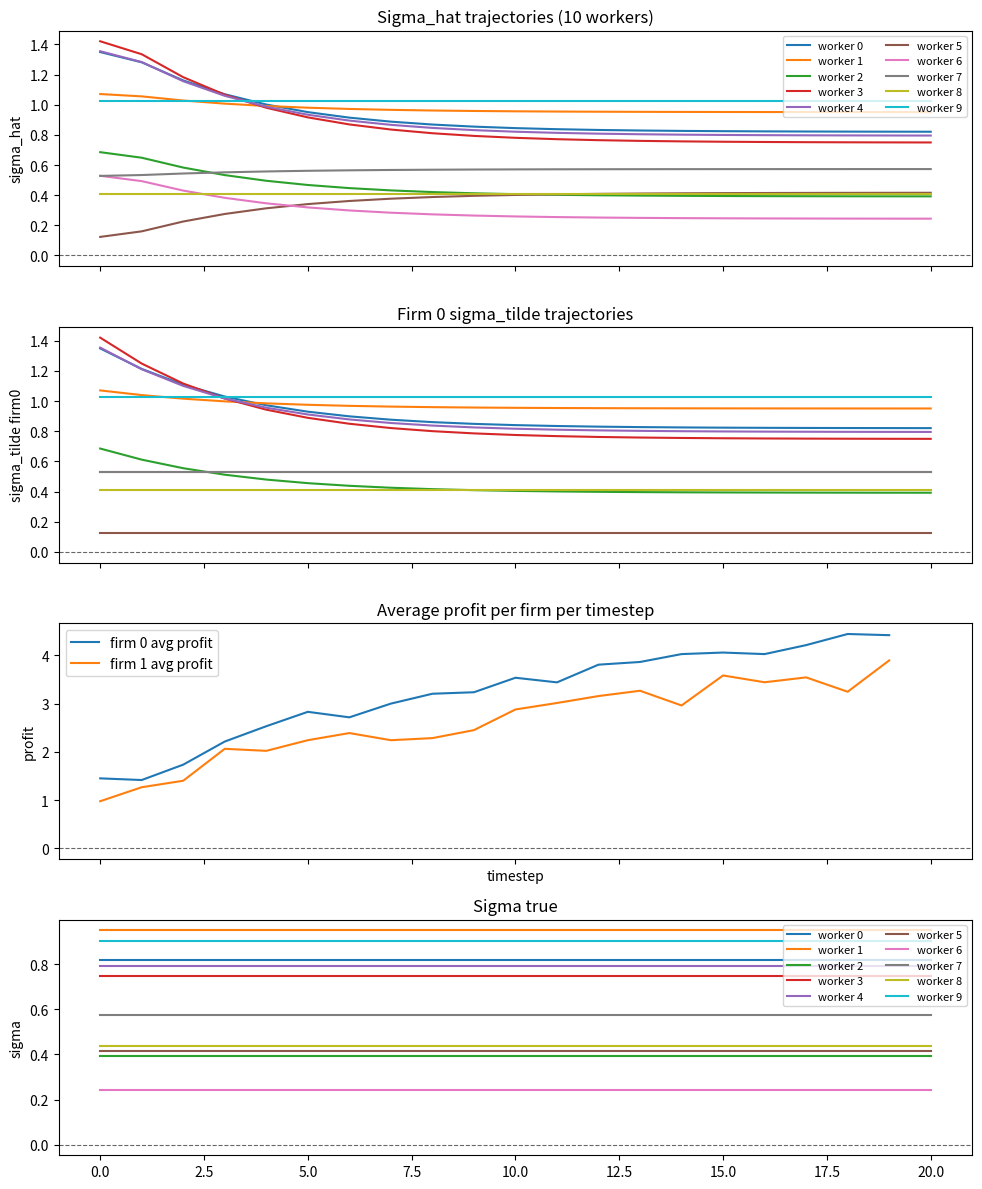

This chart was generated by the following Python code: (Note: this script raises an exception after producing the figure.)


"""
Utilities for generating match-specific profits and updating firm beliefs
based on realized profits, consistent with the paper's specification.

Generated profit:

    p_{ij,t}
    = f [
        exp_{j,t-1}
        +
        (g_0 + g_1 * sigma_j)
        * 1{ j employed at t-1 }
        * exp(-theta * exp_{j,t-1})
      ] + eps_{ij,t},

    eps_{ij,t} ~ N(0, delta_eps^2).

Belief updating (post-hire learning):

    \tilde{\sigma}_{ij,t+1}
    = (1 - v_x) * \tilde{\sigma}_{ij, t = interview}
      + v_x * \sigma_j,

    v_j,t = [exp_{j,t} * K_1] / [1 + (exp_{j,t} - 1) * K_1],
    K_1 = delta_interview^2 / (delta_interview^2 + delta_eps^2).
"""

from __future__ import annotations

from typing import Optional, Tuple

import numpy as np

def update_experience(
    exp_t: np.ndarray,
    sigma_true: np.ndarray, # of each worker
    employed_by: np.ndarray,
    g0: float = 0.1,
    g1: float = 0.5,
    theta: float = 0.05
):
    return exp_t + (g0 + g1 * sigma_true) * employed_by * np.exp(-theta * exp_t)


def generate_profit_array(
    exp_tm1: np.ndarray, # expier. of each worker
    sigma_true: np.ndarray, # of each worker
    employed_by: np.ndarray, # but should be a 0,1 mask indicating whether this person is being hired by us
    g0: float = 0.1,
    g1: float = 0.5,
    theta: float = 0.05,
    delta_eps_sq: float = 0.1,
    rng: Optional[np.random.RandomState] = None,
):
    """
    Step 3 profit draw for every worker (array output matches sigma_j size).
    Unemployed workers receive zero profit by construction.
    """
    if rng is None:
        rng = np.random

    employed_mask = employed_by == 1
    profits = np.zeros(sigma_true.shape)
    if not employed_mask.any():
        return profits.astype(np.float32)

    core = exp_tm1 + (g0 + g1 * sigma_true) * employed_mask * np.exp(-theta * exp_tm1) # experience or some shit
    # f(x) = x / (1+0.1x) increasing and diminishing returns mapping (proof?)
    val = core / (1.0 + 0.1 * core)

    eps_std = float(np.sqrt(delta_eps_sq))
    profit_noise = rng.normal(0.0, eps_std, size=val.shape)
    profits[employed_mask] = val[employed_mask] + profit_noise[employed_mask]
    return profits.astype(np.float32)


def update_sigma_tilde_from_profit(
    sigma_tilde_interview: np.ndarray,
    sigma_true: np.ndarray,
    exp_t: np.ndarray,
    delta_interview_sq: np.ndarray,
    delta_eps_sq: np.ndarray,
    lr: float = 0.3
) :
    """
    Private-belief update using interview signal and realized performance.
    """
    if exp_t <= 0:
        raise ValueError(f"experice should be larger than 0")

    denom = delta_interview_sq + delta_eps_sq
    if denom > 0.0:
        K1 = delta_interview_sq / denom
    else:
        raise ValueError(f"interview signal is 0")

    if K1 > 0.0:
        vx_denom = 1.0 + (exp_t - 1.0) * K1
        if abs(vx_denom) >= 1e-12:
            vx = (exp_t * K1) / vx_denom
        else:
            raise ValueError(f"experience is somehow 0")
    else:
        raise ValueError(f"interview signal is 0")

    sigma_tilde_t1 = (1.0 - vx) * sigma_tilde_interview + vx * sigma_true
    sigma_update = (sigma_tilde_t1 - sigma_tilde_interview) * lr
    sigma_tilde_t1 = sigma_tilde_interview + sigma_update

    return sigma_tilde_t1, sigma_update, vx


def update_sigma_hat_accepted(sigma_tilde: np.ndarray, #?
                    sigma_update: np.ndarray):
    """
    this function only calls for the company who hires this guy
    the company shares sigma_hat with all other companys
    1) if a person is being interviewed at company A and accept the offer from company A,
     then for company B:
     sigma_hat should alo converge to the sigma_true, but at a larger noise than sigma_tilde and
    smaller noise than before accepting the offer
     # only call this function when company hires this guy

    """

    sigma_hat_t1 = sigma_tilde + 0.5 * sigma_update


    return sigma_hat_t1

def update_sigma_no_offer(sigma_hat):
    """
    2) if a person is being interviewed and not given any offer, (remember always accepts best offer)
    sigma_hat should act the same as before, with the same previous noise generation behavior over
    timesteps
    sigma_hat_(t = interview+1) = sigma_tilde_(t = interview+1) = sigma_hat(before interview)
     and so on so forth.
    Returns:

    """
    sigma_tilde_t1 = sigma_hat
    sigma_hat_t1 = sigma_hat

    return sigma_hat_t1, sigma_tilde_t1


# ----------------------------------------------------------------------
# Inline test / demo: two firms, ten workers, 20 timesteps
# ----------------------------------------------------------------------

def normal_between_0_1():
    x = np.random.normal(0.5, 1)
    while x < 0 or x > 1:   # reject negative values
        x = np.random.normal(0.5, 1)
    return x


def _demo_two_firms_twenty_steps():
    import matplotlib.pyplot as plt
    from pathlib import Path

    rng = np.random.RandomState(0)
    num_workers = 10
    num_firms = 2
    timesteps = 20

    sigma_true = np.array([normal_between_0_1() for _ in range(num_workers)]).astype(np.float32)
    sigma_hat = sigma_true + rng.normal(0.0, 0.3, size=num_workers).astype(np.float32)
    sigma_tilde = np.stack(
        [
            sigma_hat,
            sigma_hat,
        ]
    ).astype(np.float32)

    employed_by = np.array([0] * 5 + [1] * 3 + [-1] * 2, dtype=int)
    experience = np.ones(num_workers, dtype=np.float32)

    history_sigma_hat = [sigma_hat.copy()]
    history_sigma_tilde_f0 = [sigma_tilde[0].copy()]
    history_sigma_tilde_f1 = [sigma_tilde[1].copy()]
    history_profit_f0 = []
    history_profit_f1 = []

    delta_interview_sq = 0.4
    delta_eps_sq = 0.1

    for t in range(1, timesteps + 1):
        profits = np.zeros((num_firms, num_workers), dtype=np.float32)
        for firm_id in range(num_firms):
            mask = (employed_by == firm_id).astype(np.int8)
            profits[firm_id] = generate_profit_array(
                exp_tm1=experience,
                sigma_true=sigma_true,
                employed_by=mask,
                g0=0.1,
                g1=0.5,
                theta=0.05,
                delta_eps_sq=delta_eps_sq,
                rng=rng,
            )

            # this only adds to expierence if they're employed, and each worker only works at one company, so this is fine
            experience = update_experience(experience, sigma_true, mask, 0.1, 0.5, 0.05)

        history_profit_f0.append(float(np.mean(profits[0][employed_by == 0])) if np.any(employed_by == 0) else 0.0)
        history_profit_f1.append(float(np.mean(profits[1][employed_by == 1])) if np.any(employed_by == 1) else 0.0)

        sigma_hat_next = sigma_hat.copy()
        sigma_tilde_next = sigma_tilde.copy()

        for worker_id in range(num_workers):
            firm_id = employed_by[worker_id]
            if firm_id < 0:
                sigma_hat_no_offer, sigma_tilde_no_offer = update_sigma_no_offer(sigma_hat[worker_id])
                sigma_hat_next[worker_id] = float(sigma_hat_no_offer)
                sigma_tilde_next[:, worker_id] = float(sigma_tilde_no_offer)
                continue

            exp_t = experience[worker_id]
            if exp_t < 1:
                raise ValueError(f"Bad exper. value, less than 1: {exp_t}")
            sigma_tilde_new, sigma_update, vx = update_sigma_tilde_from_profit(
                sigma_tilde_interview=float(sigma_tilde[firm_id, worker_id]),
                sigma_true=float(sigma_true[worker_id]),
                exp_t=exp_t,
                delta_interview_sq=delta_interview_sq,
                delta_eps_sq=delta_eps_sq,
            )
            sigma_tilde_next[firm_id, worker_id] = float(sigma_tilde_new)
            sigma_hat_next[worker_id] = float(
                update_sigma_hat_accepted(
                    sigma_tilde=float(sigma_tilde[firm_id, worker_id]),
                    sigma_update=float(sigma_update),
                )
            )

        sigma_hat = sigma_hat_next
        sigma_tilde = sigma_tilde_next

        history_sigma_hat.append(sigma_hat.copy())
        history_sigma_tilde_f0.append(sigma_tilde[0].copy())
        history_sigma_tilde_f1.append(sigma_tilde[1].copy())

    history_sigma_hat = np.vstack(history_sigma_hat)
    history_sigma_tilde_f0 = np.vstack(history_sigma_tilde_f0)
    history_sigma_tilde_f1 = np.vstack(history_sigma_tilde_f1)

    fig, axes = plt.subplots(4, 1, figsize=(10, 12), sharex=True)

    axes[0].set_title("Sigma_hat trajectories (10 workers)")
    for worker_id in range(num_workers):
        axes[0].plot(history_sigma_hat[:, worker_id], label=f"worker {worker_id}")
    axes[0].axhline(0.0, color="black", linewidth=0.8, linestyle="--", alpha=0.6)
    axes[0].legend(loc="upper right", ncol=2, fontsize=8)
    axes[0].set_ylabel("sigma_hat")

    axes[1].set_title("Firm 0 sigma_tilde trajectories")
    for worker_id in range(num_workers):
        axes[1].plot(history_sigma_tilde_f0[:, worker_id], label=f"w{worker_id}")
    axes[1].axhline(0.0, color="black", linewidth=0.8, linestyle="--", alpha=0.6)
    axes[1].set_ylabel("sigma_tilde firm0")

    axes[2].set_title("Average profit per firm per timestep")
    axes[2].plot(history_profit_f0, label="firm 0 avg profit")
    axes[2].plot(history_profit_f1, label="firm 1 avg profit")
    axes[2].axhline(0.0, color="black", linewidth=0.8, linestyle="--", alpha=0.6)
    axes[2].set_xlabel("timestep")
    axes[2].set_ylabel("profit")
    axes[2].legend()

    axes[3].set_title("Sigma true")
    for worker_id in range(num_workers):
        line = [sigma_true[worker_id]] * len(history_sigma_hat)
        axes[3].plot(line, label=f"worker {worker_id}")
    axes[3].axhline(0.0, color="black", linewidth=0.8, linestyle="--", alpha=0.6)
    axes[3].legend(loc="upper right", ncol=2, fontsize=8)
    axes[3].set_ylabel("sigma")

    plt.tight_layout()
    out_path = Path(__file__).with_name("generated_profit2_two_firms_demo.png")
    plt.savefig(out_path)
    print(f"[demo] Saved trajectories plot to {out_path}")

    # Per-worker trajectories: sigma_hat vs sigma_tilde (firm 0/1) with sigma_true line
    per_worker_dir = Path(__file__).with_name("generated_profit2_worker_plots")
    per_worker_dir.mkdir(exist_ok=True)
    for worker_id in range(num_workers):
        plt.figure(figsize=(8, 4))
        plt.plot(history_sigma_hat[:, worker_id], label="sigma_hat", color="tab:blue")
        plt.plot(history_sigma_tilde_f0[:, worker_id], label="sigma_tilde firm0", color="tab:orange")
        plt.plot(history_sigma_tilde_f1[:, worker_id], label="sigma_tilde firm1", color="tab:green")
        plt.axhline(sigma_true[worker_id], color="black", linestyle="--", linewidth=1.0, label="sigma_true")
        plt.title(f"Worker {worker_id}: sigma trajectories")
        plt.xlabel("timestep")
        plt.ylabel("sigma")
        plt.legend()
        plt.tight_layout()
        out_path_worker = per_worker_dir / f"worker_{worker_id}_sigma.png"
        plt.savefig(out_path_worker)
        plt.close()
    print(f"[demo] Saved per-worker plots to {per_worker_dir}")

if __name__ == "__main__":
    _demo_two_firms_twenty_steps()
